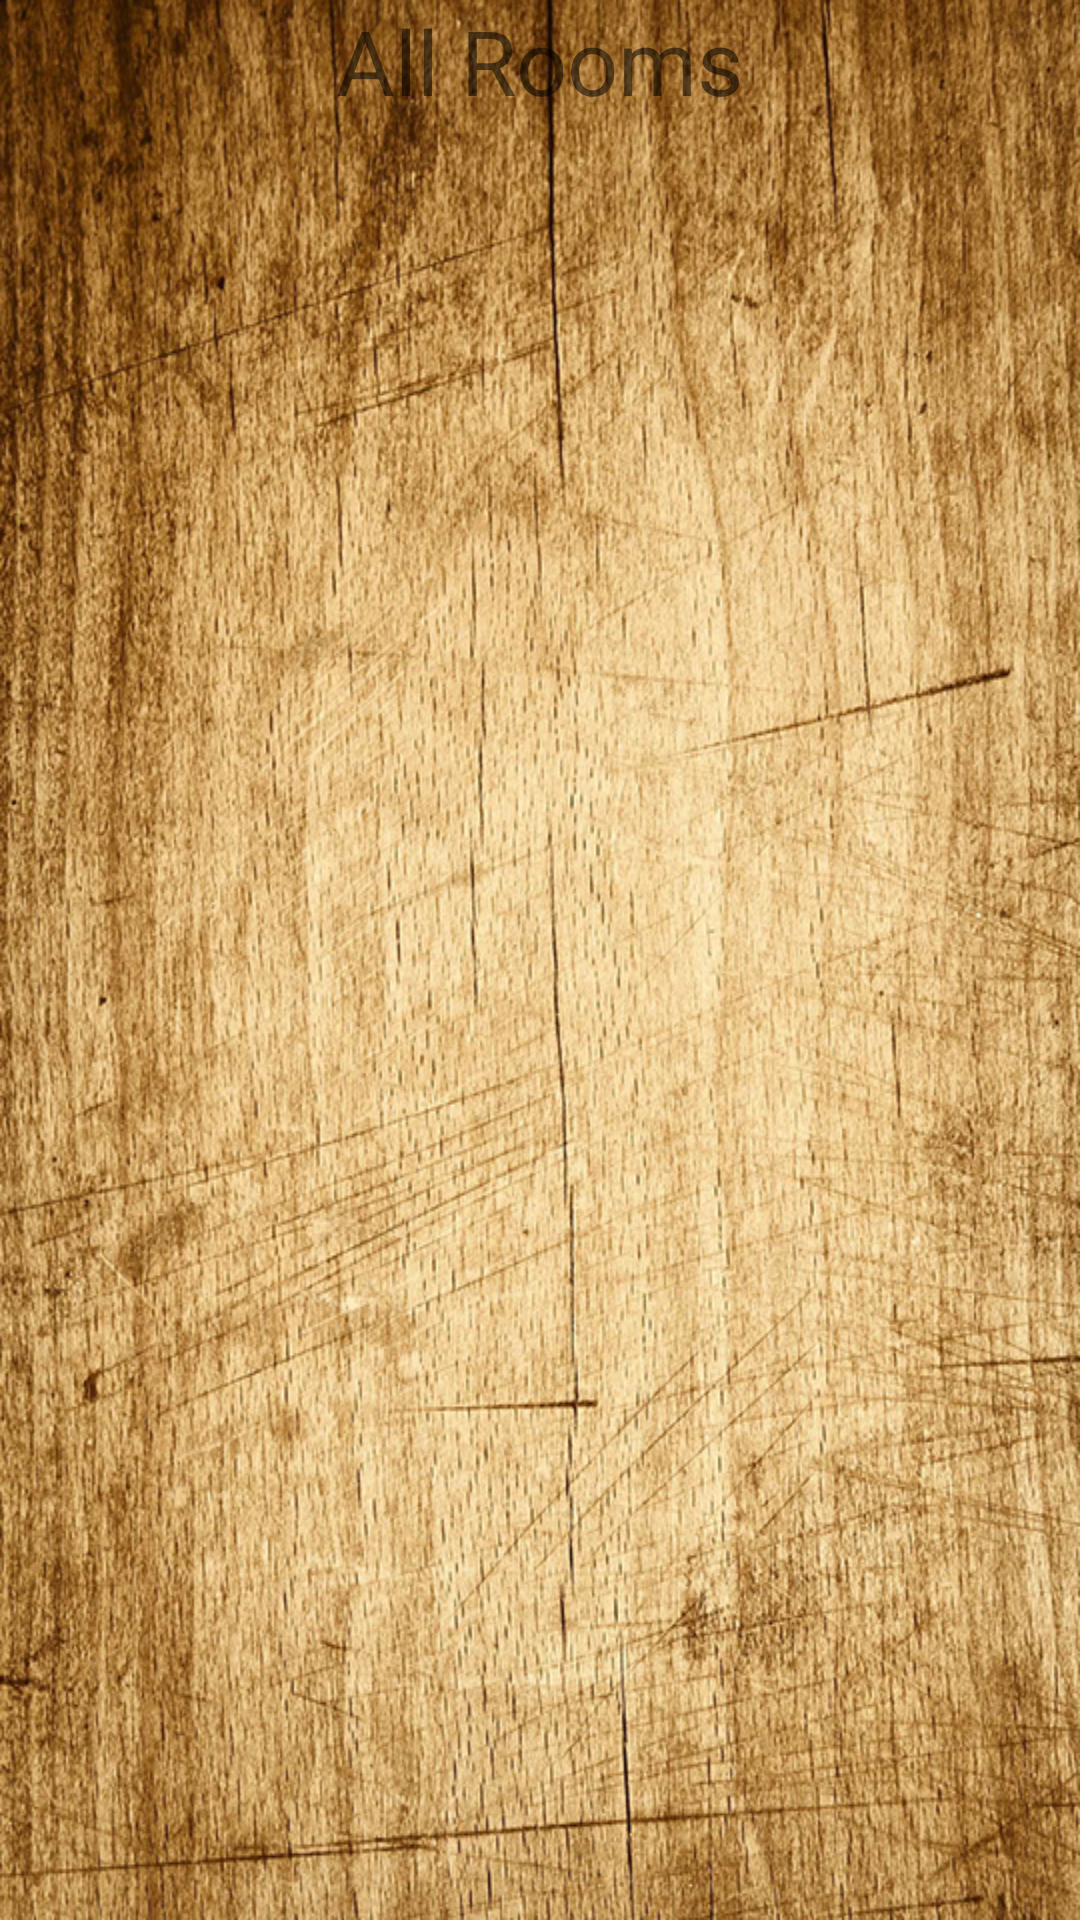

Here is an Android app screen rendered from its layout file. Give the layout XML and the strings, colors and styles it references.
<!-- AndroidManifest.xml: fallback theme Theme.MaterialComponents.DayNight.NoActionBar -->
<!-- res/layout/activity_join_room.xml -->
<?xml version="1.0" encoding="utf-8"?>
<LinearLayout xmlns:android="http://schemas.android.com/apk/res/android"
    android:layout_width="match_parent"
    android:layout_height="match_parent"
    android:orientation="vertical"
    android:background="@drawable/tablepic">

    <TextView
        android:layout_width="wrap_content"
        android:layout_height="wrap_content"
        android:text="All Rooms"
        android:id="@+id/textView2"
        android:layout_gravity="center_horizontal"
        android:textSize="30dp" />

    <ScrollView
        android:layout_width="match_parent"
        android:layout_height="match_parent">
    <TableLayout
        android:layout_width="match_parent"
        android:layout_height="wrap_content"
        android:id="@+id/AllRooms"
        android:isScrollContainer="true"/>
    </ScrollView>
</LinearLayout>
<!-- resources referenced by this layout -->
<resources>
  <!-- drawable tablepic: jpg bitmap (drawable, 611738 bytes) -->
</resources>
